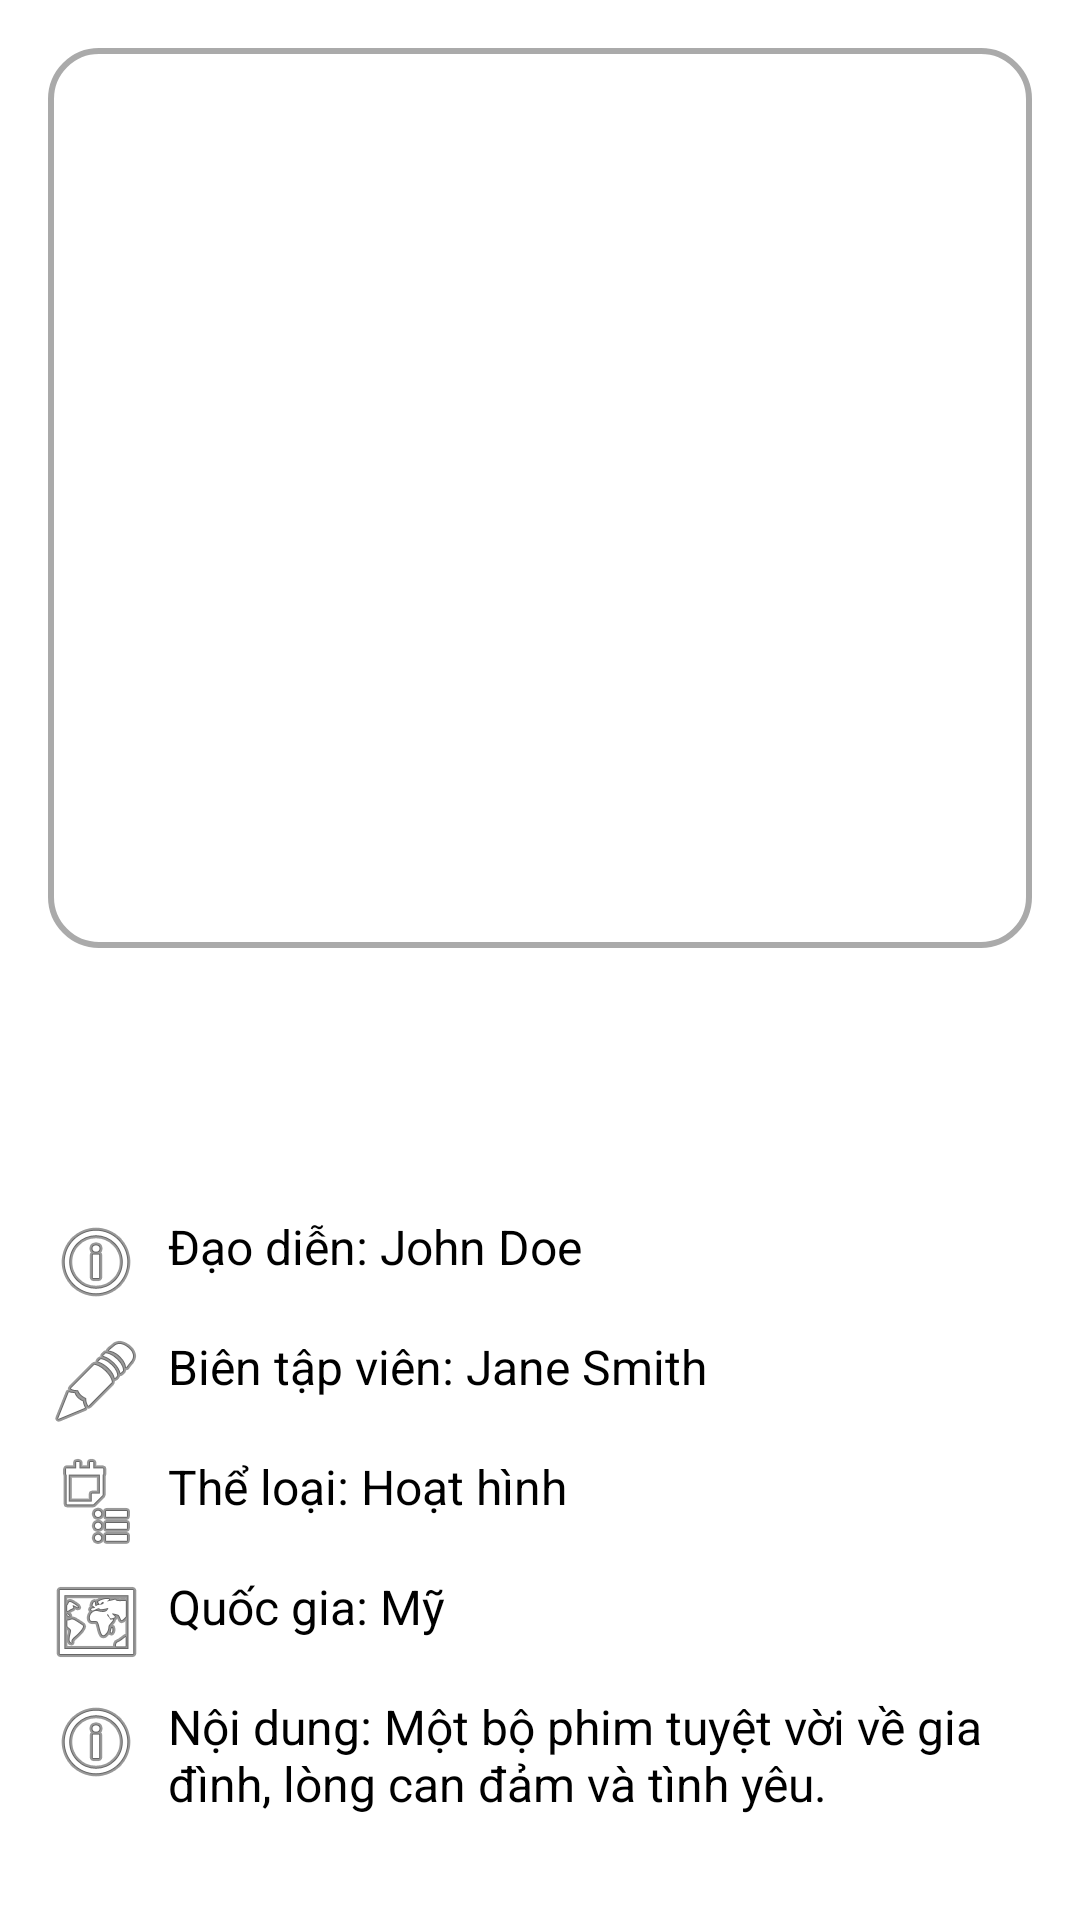

This screen was rendered from an Android layout file. Write that file and the resources it references.
<!-- AndroidManifest.xml: application theme Theme.App_xem_phim_bui_van_bach -->
<!-- res/layout/activity_movie_detail.xml -->
<?xml version="1.0" encoding="utf-8"?>
<LinearLayout xmlns:android="http://schemas.android.com/apk/res/android"
    android:layout_width="match_parent"
    android:layout_height="match_parent"
    android:background="@android:color/white"
    android:backgroundTint="#FFFFFF"
    android:orientation="vertical"
    android:padding="16dp">

    
    <ImageView
        android:id="@+id/moviePoster"
        android:layout_width="match_parent"
        android:layout_height="300dp"
        android:scaleType="centerCrop"
        android:layout_marginBottom="16dp"
        android:layout_gravity="center"
        android:background="@drawable/rounded_border" />

    
    <TextView
        android:id="@+id/movieTitle"
        android:layout_width="match_parent"
        android:layout_height="wrap_content"
        android:gravity="center"
        android:textColor="@android:color/black"
        android:textSize="20sp"
        android:textStyle="bold" />

    
    <TextView
        android:id="@+id/movieDescription"
        android:layout_width="match_parent"
        android:layout_height="wrap_content"
        android:layout_marginTop="8dp"
        android:textColor="@android:color/darker_gray"
        android:textSize="16sp" />

    
    <LinearLayout
        android:layout_width="match_parent"
        android:layout_height="wrap_content"
        android:layout_marginTop="16dp"
        android:orientation="vertical">

        
        <LinearLayout
            android:layout_width="match_parent"
            android:layout_height="wrap_content"
            android:layout_marginBottom="8dp"
            android:backgroundTint="#FFFFFF"
            android:orientation="horizontal">

            <ImageView
                android:layout_width="wrap_content"
                android:layout_height="wrap_content"
                android:layout_marginEnd="8dp"
                android:src="@android:drawable/ic_menu_info_details" />

            <TextView
                android:layout_width="wrap_content"
                android:layout_height="wrap_content"
                android:text="Đạo diễn: John Doe"
                android:textColor="@android:color/black"
                android:textSize="16sp" />
        </LinearLayout>

        
        <LinearLayout
            android:layout_width="match_parent"
            android:layout_height="wrap_content"
            android:layout_marginBottom="8dp"
            android:orientation="horizontal">

            <ImageView
                android:layout_width="wrap_content"
                android:layout_height="wrap_content"
                android:layout_marginEnd="8dp"
                android:src="@android:drawable/ic_menu_edit" />

            <TextView
                android:layout_width="wrap_content"
                android:layout_height="wrap_content"
                android:text="Biên tập viên: Jane Smith"
                android:textColor="@android:color/black"
                android:textSize="16sp" />
        </LinearLayout>

        
        <LinearLayout
            android:layout_width="match_parent"
            android:layout_height="wrap_content"
            android:layout_marginBottom="8dp"
            android:orientation="horizontal">

            <ImageView
                android:layout_width="wrap_content"
                android:layout_height="wrap_content"
                android:layout_marginEnd="8dp"
                android:src="@android:drawable/ic_menu_agenda" />

            <TextView
                android:layout_width="wrap_content"
                android:layout_height="wrap_content"
                android:text="Thể loại: Hoạt hình"
                android:textColor="@android:color/black"
                android:textSize="16sp" />
        </LinearLayout>

        
        <LinearLayout
            android:layout_width="match_parent"
            android:layout_height="wrap_content"
            android:layout_marginBottom="8dp"
            android:orientation="horizontal">

            <ImageView
                android:layout_width="wrap_content"
                android:layout_height="wrap_content"
                android:layout_marginEnd="8dp"
                android:src="@android:drawable/ic_menu_mapmode" />

            <TextView
                android:layout_width="wrap_content"
                android:layout_height="wrap_content"
                android:text="Quốc gia: Mỹ"
                android:textColor="@android:color/black"
                android:textSize="16sp" />
        </LinearLayout>

        
        <LinearLayout
            android:layout_width="match_parent"
            android:layout_height="wrap_content"
            android:layout_marginBottom="8dp"
            android:orientation="horizontal">

            <ImageView
                android:layout_width="wrap_content"
                android:layout_height="wrap_content"
                android:layout_marginEnd="8dp"
                android:src="@android:drawable/ic_menu_info_details" />

            <TextView
                android:layout_width="wrap_content"
                android:layout_height="wrap_content"
                android:text="Nội dung: Một bộ phim tuyệt vời về gia đình, lòng can đảm và tình yêu."
                android:textColor="@android:color/black"
                android:textSize="16sp" />
        </LinearLayout>
    </LinearLayout>

    
    <LinearLayout
        android:layout_width="match_parent"
        android:layout_height="wrap_content"
        android:layout_marginTop="16dp"
        android:orientation="horizontal">

        
        <EditText
            android:id="@+id/commentEditText"
            android:layout_width="0dp"
            android:layout_height="wrap_content"
            android:layout_weight="1"
            android:background="@android:drawable/edit_text"
            android:hint="Viết bình luận..."
            android:padding="8dp"
            android:textColor="@android:color/black" />

        
        <ImageButton
            android:id="@+id/sendCommentButton"
            android:layout_width="wrap_content"
            android:layout_height="wrap_content"
            android:layout_marginLeft="8dp"
            android:background="?android:attr/selectableItemBackgroundBorderless"
            android:contentDescription="Gửi Bình luận"
            android:padding="10dp"
            android:src="@android:drawable/ic_menu_send" />

    </LinearLayout>

</LinearLayout>
<!-- resources referenced by this layout -->
<resources>
  <!-- drawable rounded_border (drawable) -->
  <?xml version="1.0" encoding="utf-8"?>
  <shape xmlns:android="http://schemas.android.com/apk/res/android"
      android:shape="rectangle">
  
      <corners android:radius="16dp" />
      <solid android:color="@android:color/white"/>
      <stroke android:width="2dp" android:color="@android:color/darker_gray"/>
  </shape>
  <style name="Theme.App_xem_phim_bui_van_bach" parent="Base.Theme.App_xem_phim_bui_van_bach" />
  <style name="Base.Theme.App_xem_phim_bui_van_bach" parent="Theme.Material3.DayNight.NoActionBar">
          
          
      </style>
</resources>
